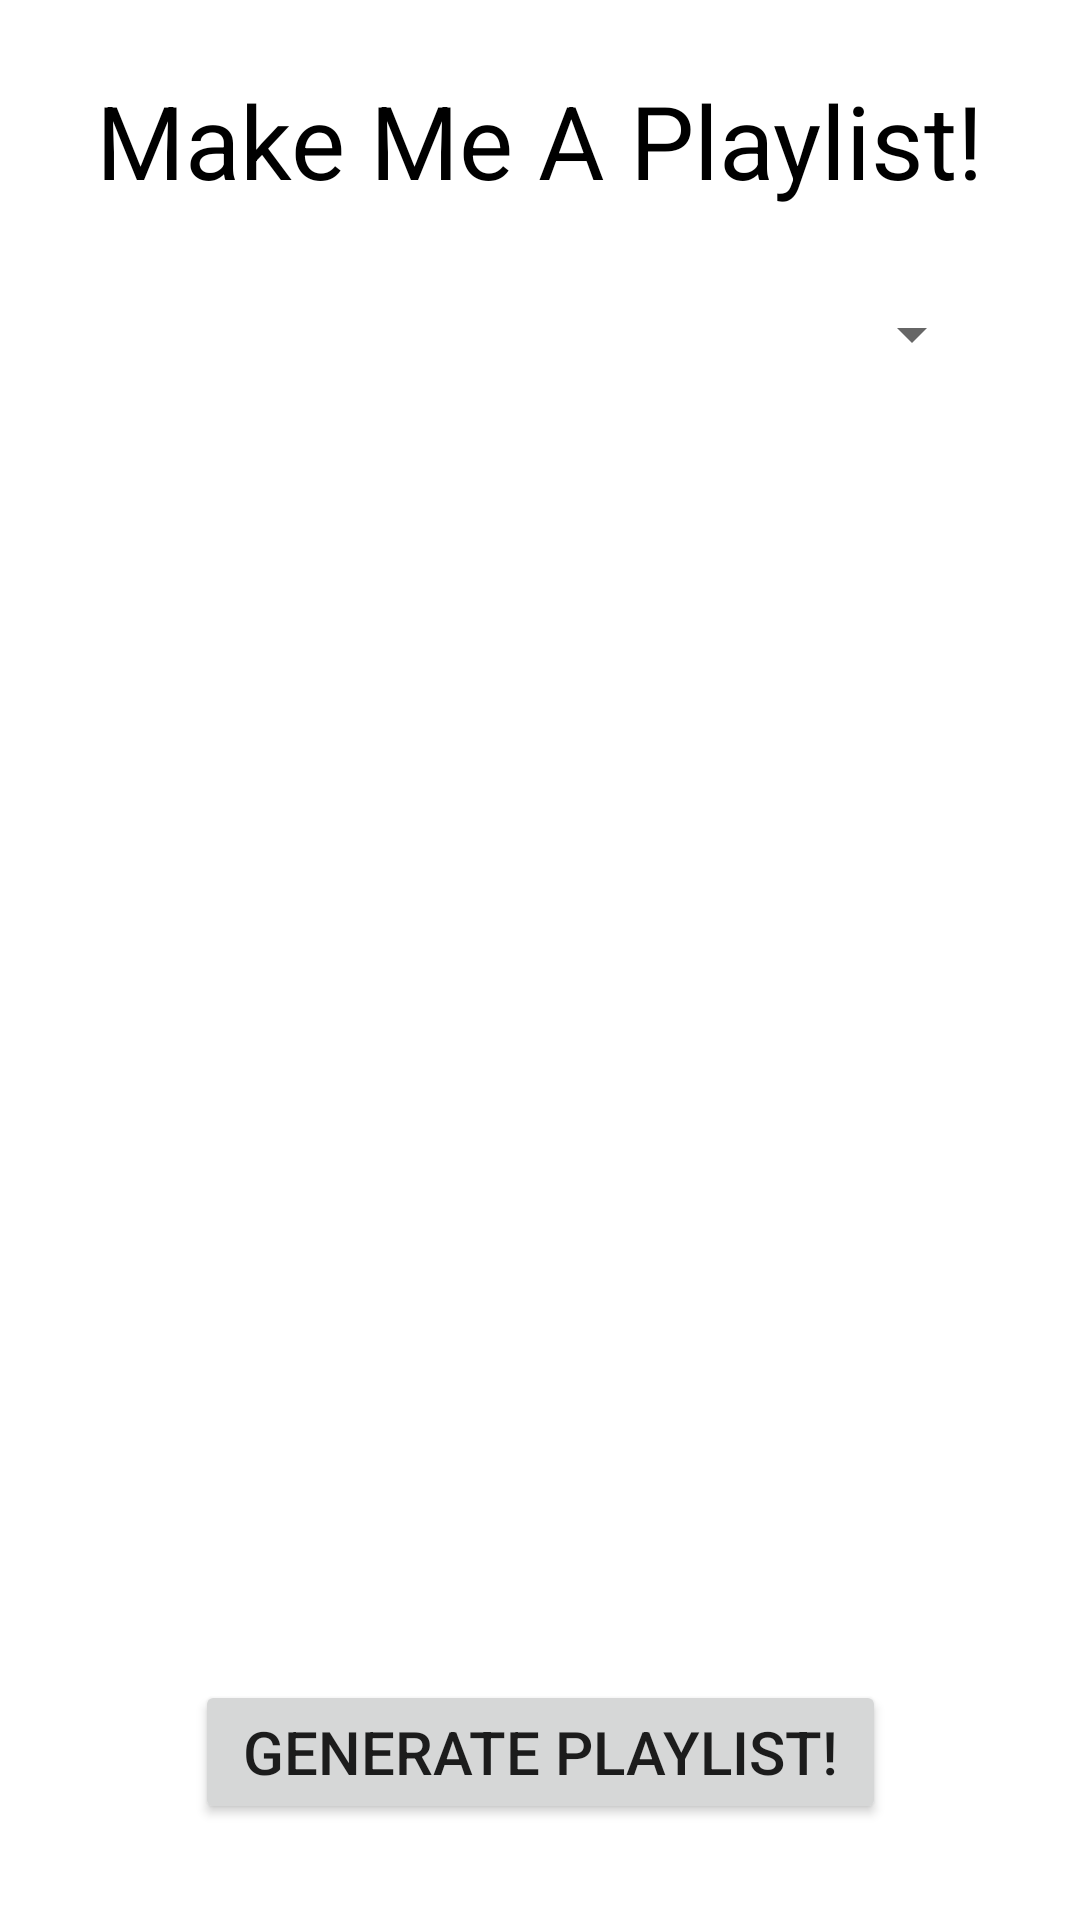

Reconstruct the res/layout file that produces this screen, plus the resources it refers to.
<!-- AndroidManifest.xml: application theme Theme.MakeMeAPlaylist -->
<!-- res/layout/activity_main.xml -->
<?xml version="1.0" encoding="utf-8"?>
<androidx.constraintlayout.widget.ConstraintLayout xmlns:android="http://schemas.android.com/apk/res/android"
    xmlns:app="http://schemas.android.com/apk/res-auto"
    xmlns:tools="http://schemas.android.com/tools"
    android:layout_width="match_parent"
    android:layout_height="match_parent"
    tools:context=".MainActivity">

    <TextView
        android:id="@+id/textView2"
        android:layout_width="wrap_content"
        android:layout_height="wrap_content"
        android:layout_marginTop="24dp"
        android:text="@string/text"
        android:textAppearance="@style/TextAppearance.AppCompat.Display1"
        android:textColor="#000000"
        android:textSize="34sp"
        app:layout_constraintEnd_toEndOf="parent"
        app:layout_constraintStart_toStartOf="parent"
        app:layout_constraintTop_toTopOf="parent" />

    <Spinner
        android:id="@+id/spinner"
        android:layout_width="0dp"
        android:layout_height="52dp"
        android:layout_marginStart="32dp"
        android:layout_marginTop="16dp"
        android:layout_marginEnd="32dp"
        app:layout_constraintEnd_toEndOf="parent"
        app:layout_constraintStart_toStartOf="parent"
        app:layout_constraintTop_toBottomOf="@+id/textView2"
        tools:ignore="SpeakableTextPresentCheck" />

    <FrameLayout
        android:id="@+id/fragment_frame"
        android:layout_width="match_parent"
        android:layout_height="wrap_content"
        app:layout_constraintEnd_toEndOf="parent"
        app:layout_constraintStart_toStartOf="parent"
        app:layout_constraintTop_toBottomOf="@+id/spinner" />

    <Button
        android:id="@+id/button"
        android:layout_width="wrap_content"
        android:layout_height="wrap_content"
        android:layout_marginBottom="32dp"
        android:paddingStart="16dp"
        android:paddingLeft="16dp"
        android:paddingTop="8dp"
        android:paddingEnd="16dp"
        android:paddingRight="16dp"
        android:paddingBottom="8dp"
        android:text="@string/button_text"
        android:textSize="20sp"
        app:layout_constraintBottom_toBottomOf="parent"
        app:layout_constraintEnd_toEndOf="parent"
        app:layout_constraintStart_toStartOf="parent" />


</androidx.constraintlayout.widget.ConstraintLayout>
<!-- resources referenced by this layout -->
<resources>
  <string name="button_text">Generate Playlist!</string>
  <string name="text">Make Me A Playlist!</string>
  <style name="Theme.MakeMeAPlaylist" parent="Theme.MaterialComponents.DayNight.DarkActionBar">
          
          <item name="colorPrimary">@color/purple_500</item>
          <item name="colorPrimaryVariant">@color/purple_700</item>
          <item name="colorOnPrimary">@color/white</item>
          
          <item name="colorSecondary">@color/teal_200</item>
          <item name="colorSecondaryVariant">@color/teal_700</item>
          <item name="colorOnSecondary">@color/black</item>
          
          <item name="android:statusBarColor" tools:targetApi="l">?attr/colorPrimaryVariant</item>
          
      </style>
  <!-- not gathered from this repository: default colours our renderer supplied (Android Studio template values) -->
  <color name="purple_500">#FF6200EE</color>
  <color name="purple_700">#FF3700B3</color>
  <color name="teal_200">#FF03DAC5</color>
  <color name="teal_700">#FF018786</color>
  <color name="black">#FF000000</color>
  <color name="white">#FFFFFFFF</color>
</resources>
